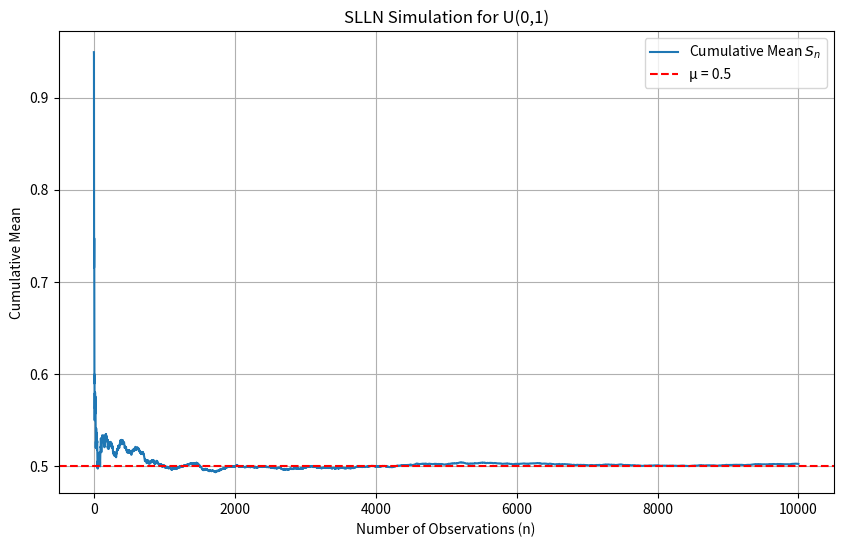

Reproduce this figure in Python.
import numpy as np
import matplotlib.pyplot as plt

# Number of observations
n = 10000  # recommended n ≥ 10,000

# Generate U(0,1) random variables
X = np.random.uniform(0, 1, n)

# Compute cumulative mean
S_n = np.cumsum(X) / np.arange(1, n + 1)

# Plot
plt.figure(figsize=(10, 6))
plt.plot(S_n, label='Cumulative Mean $S_n$')
plt.axhline(y=0.5, color='red', linestyle='--', label='μ = 0.5')

plt.xlabel('Number of Observations (n)')
plt.ylabel('Cumulative Mean')
plt.title('SLLN Simulation for U(0,1)')
plt.legend()
plt.grid(True)
plt.show()
